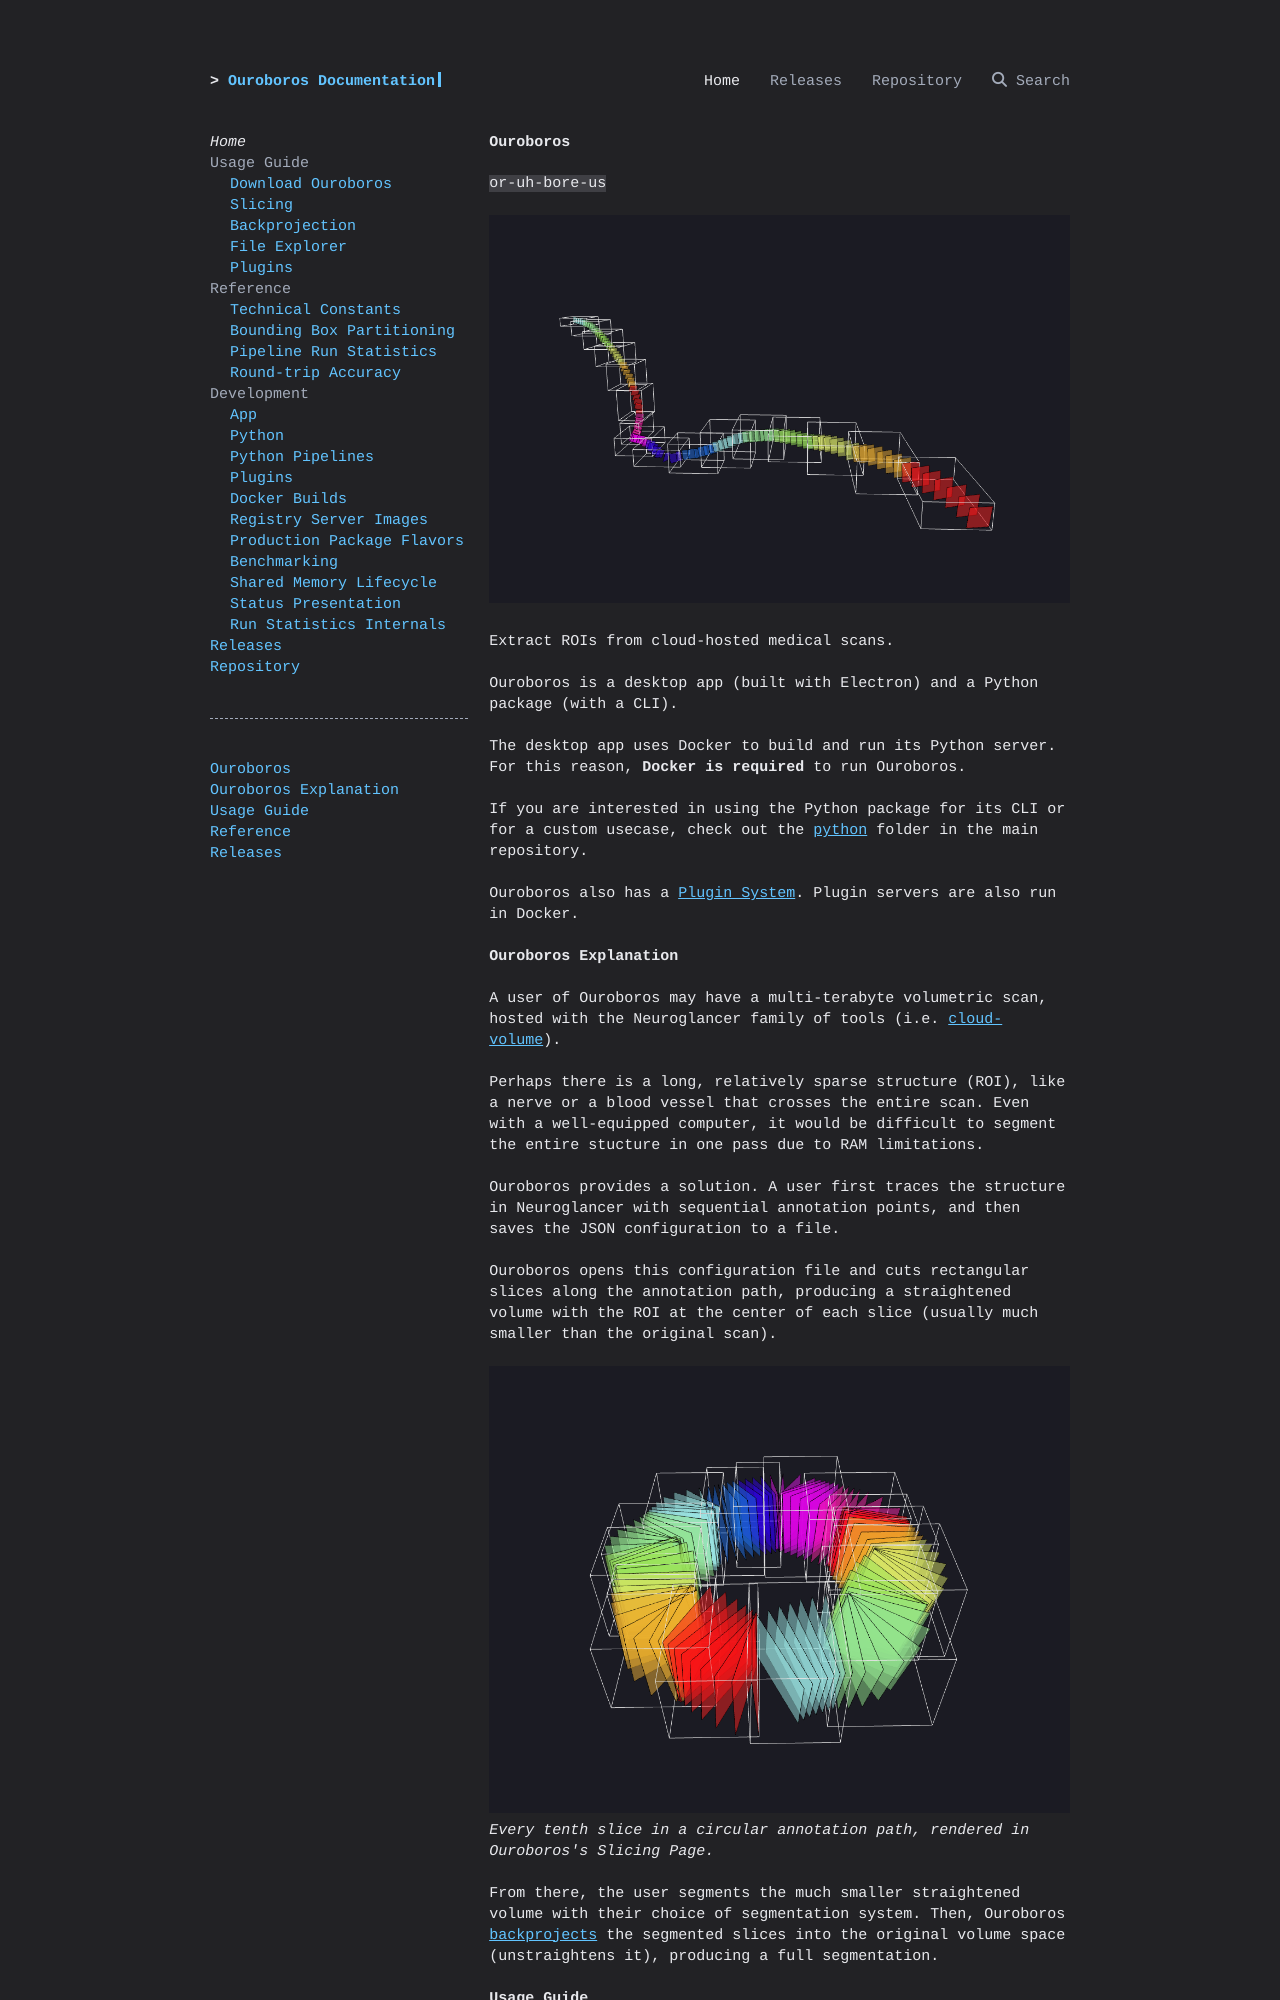

repository: ChengLabResearch/ouroboros · page: index.html · generator: mkdocs

# Ouroboros

`or-uh-bore-us`

![](./assets/slicing/long-slice.png)

Extract ROIs from cloud-hosted medical scans.

Ouroboros is a desktop app (built with Electron) and a Python package (with a CLI). 

The desktop app uses Docker to build and run its Python server. For this reason, **Docker is required** to run Ouroboros.

If you are interested in using the Python package for its CLI or for a custom usecase, check out the [python](https://github.com/ChengLabResearch/ouroboros/tree/main/python) folder in the main repository.

Ouroboros also has a [Plugin System](./guide/plugins.md). Plugin servers are also run in Docker.

## Ouroboros Explanation

A user of Ouroboros may have a multi-terabyte volumetric scan, hosted with the Neuroglancer family of tools (i.e. [cloud-volume](https://github.com/seung-lab/cloud-volume)). 

Perhaps there is a long, relatively sparse structure (ROI), like a nerve or a blood vessel that crosses the entire scan. Even with a well-equipped computer, it would be difficult to segment the entire stucture in one pass due to RAM limitations.

Ouroboros provides a solution. A user first traces the structure in Neuroglancer with sequential annotation points, and then saves the JSON configuration to a file.

Ouroboros opens this configuration file and cuts rectangular slices along the annotation path, producing a straightened volume with the ROI at the center of each slice (usually much smaller than the original scan).

![Circle of Slices](./assets/slicing/circle-slices.png)
_Every tenth slice in a circular annotation path, rendered in Ouroboros's Slicing Page._

From there, the user segments the much smaller straightened volume with their choice of segmentation system. Then, Ouroboros [backprojects](./guide/backproject.md) the segmented slices into the original volume space (unstraightens it), producing a full segmentation.
